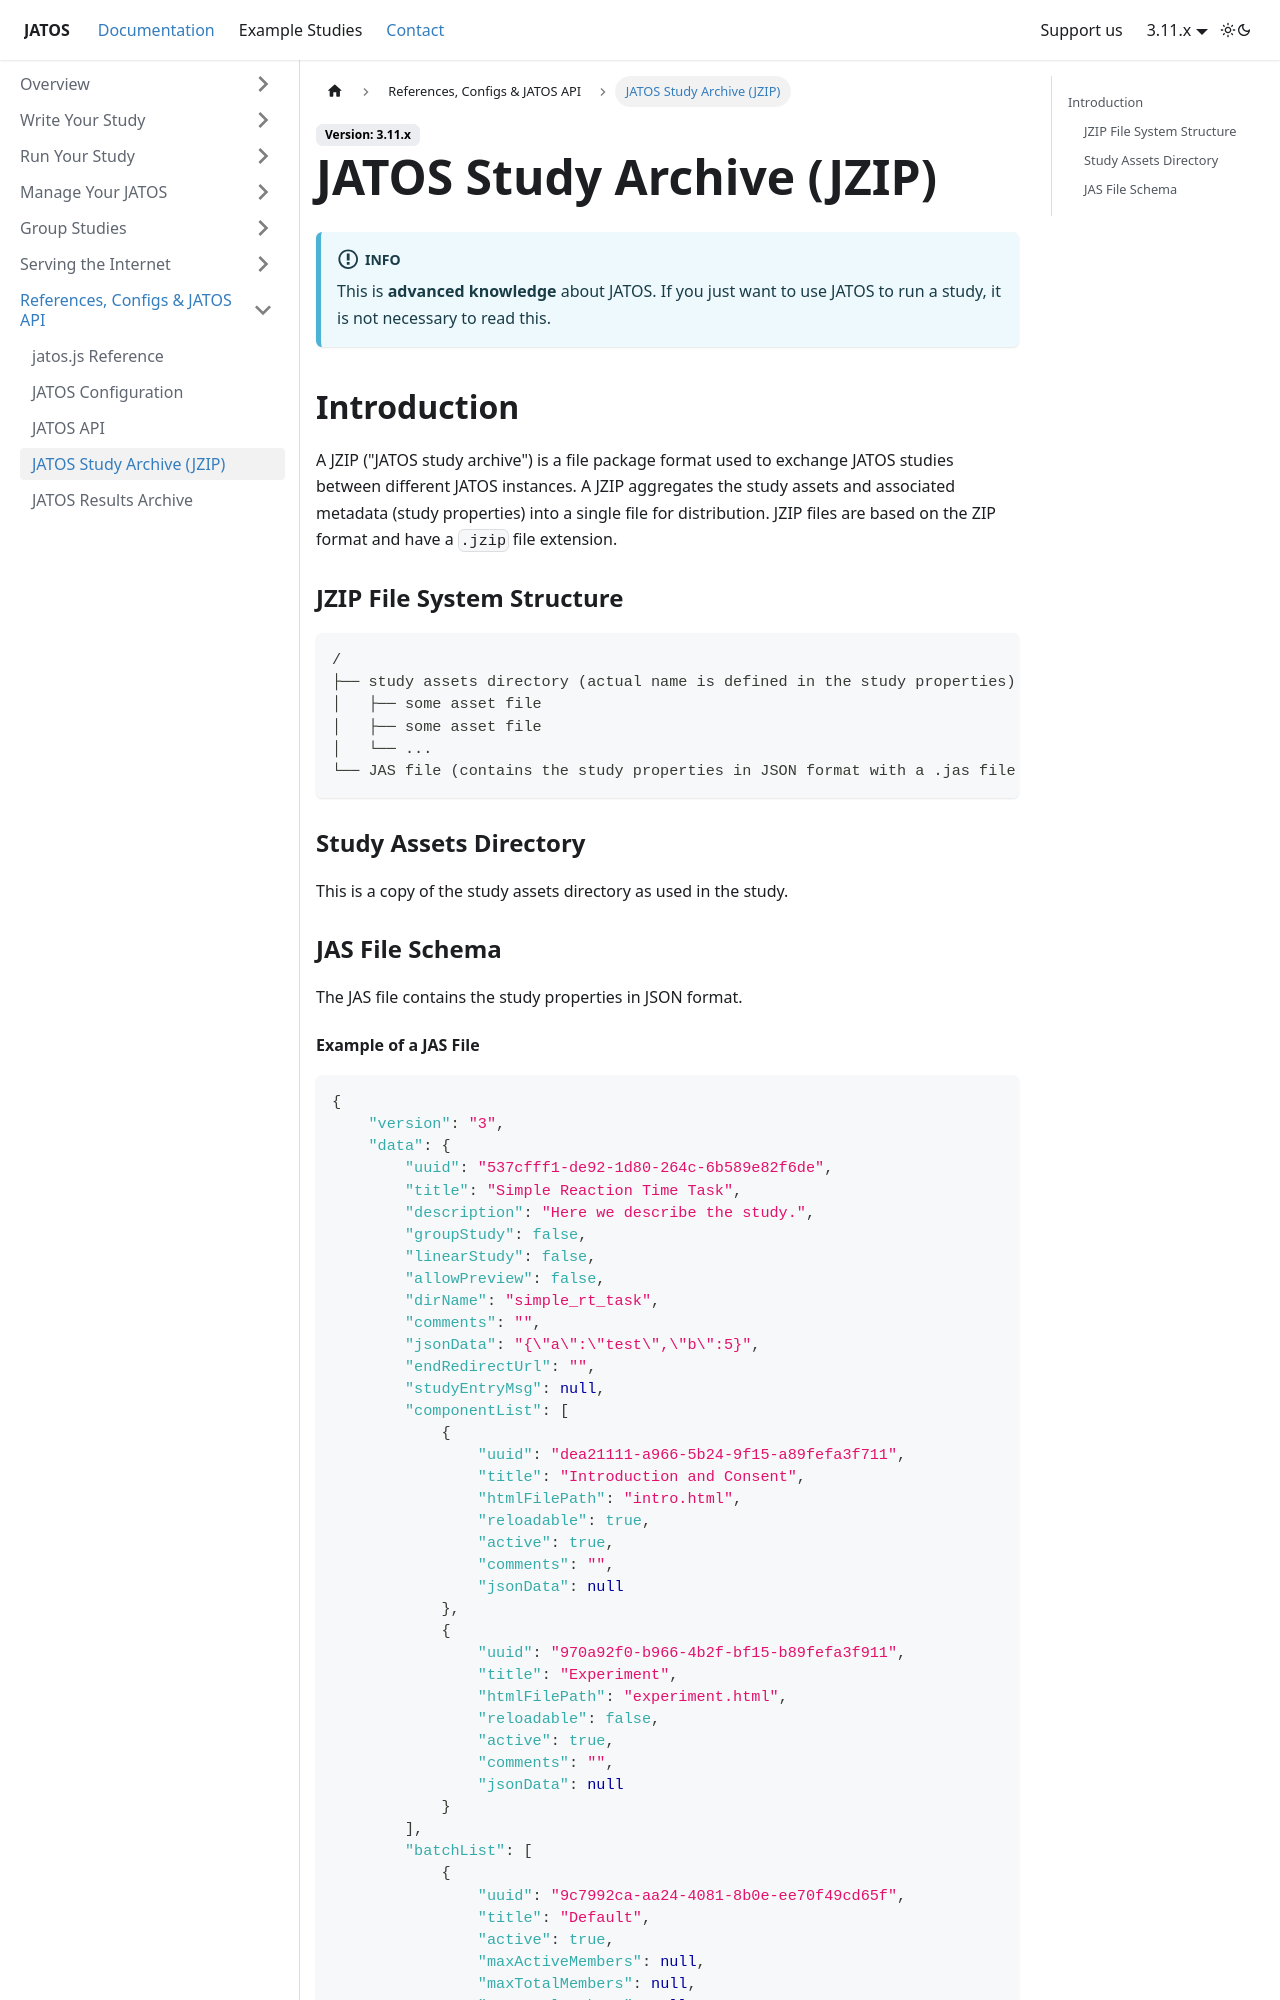

repository: JATOS/JATOS_docs · page: JATOS-Study-Archive-JZIP.html · generator: docusaurus

---
title: JATOS Study Archive (JZIP)
slug: /JATOS-Study-Archive-JZIP.html
sidebar_position: 4
---

:::info
This is **advanced knowledge** about JATOS. If you just want to use JATOS to run a study, it is not necessary to read this.
:::

## Introduction

A JZIP ("JATOS study archive") is a file package format used to exchange JATOS studies between different JATOS instances. A JZIP aggregates the study assets and associated metadata (study properties) into a single file for distribution. JZIP files are based on the ZIP format and have a `.jzip` file extension.

### JZIP File System Structure

```
/
├── study assets directory (actual name is defined in the study properties)
│   ├── some asset file
│   ├── some asset file
│   └── ...
└── JAS file (contains the study properties in JSON format with a .jas file extension)
```

### Study Assets Directory

This is a copy of the study assets directory as used in the study.

### JAS File Schema

The JAS file contains the study properties in JSON format.

#### Example of a JAS File

```json
{
    "version": "3",
    "data": {
        "uuid": "537cfff1-de92-1d80-264c-6b589e82f6de",
        "title": "Simple Reaction Time Task",
        "description": "Here we describe the study.",
        "groupStudy": false,
        "linearStudy": false,
        "allowPreview": false,
        "dirName": "simple_rt_task",
        "comments": "",
        "jsonData": "{\"a\":\"test\",\"b\":5}",
        "endRedirectUrl": "",
        "studyEntryMsg": null,
        "componentList": [
            {
                "uuid": "dea21111-a966-5b24-9f15-a89fefa3f711",
                "title": "Introduction and Consent",
                "htmlFilePath": "intro.html",
                "reloadable": true,
                "active": true,
                "comments": "",
                "jsonData": null
            },
            {
                "uuid": "970a92f0-b966-4b2f-bf15-b89fefa3f911",
                "title": "Experiment",
                "htmlFilePath": "experiment.html",
                "reloadable": false,
                "active": true,
                "comments": "",
                "jsonData": null
            }
        ],
        "batchList": [
            {
                "uuid": "9c7992ca-aa24-4081-8b0e-ee70f49cd65f",
                "title": "Default",
                "active": true,
                "maxActiveMembers": null,
                "maxTotalMembers": null,
                "maxTotalWorkers": null,
                "allowedWorkerTypes": [
                    "PersonalSingle",
                    "Jatos",
                    "PersonalMultiple"
                ],
                "comments": null,
                "jsonData": null
            }
        ]
    }
}
```
